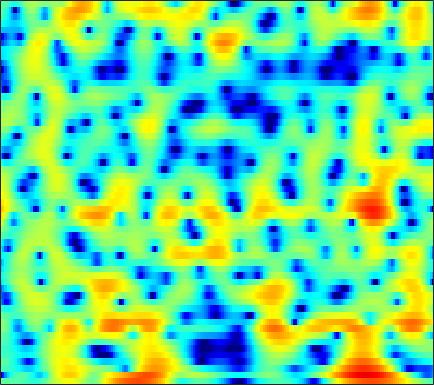

Values plotted in this chart, from the file beside it:
-1.0067, -1.1506, -1.2942, -1.387, -1.4309, -1.4691, -1.5065, -1.5468, -1.6294, -1.7588, -1.9463, -2.1279, -2.4081, -2.7032, -2.9106, -3.1139, -3.1558, -3.0415, -2.6718, -2.0762, -1.3176, -0.68708, 0.16411, 0.98024
-17.46, -12.65, -8.561, -6.018, -4.682, -3.398, -2.523, -2.075, -1.707, -1.568, -1.64, -1.831, -2.266, -2.918, -3.552, -4.572, -5.69, -6.419, -6.774, -5.991, -4.331, -2.893, -1.034, 0.6248
-1.911, -2.134, -2.37, -2.591, -2.777, -3.087, -3.493, -3.867, -4.442, -5.073, -5.686, -6.065, -6.36, -6.328, -6.076, -5.486, -4.696, -4.027, -3.082, -2.1, -1.099, -0.3478, 0.643, 1.591
-0.8635, -1.096, -1.466, -1.931, -2.356, -3.046, -3.91, -4.702, -5.998, -7.65, -9.755, -11.64, -14.01, -14.04, -12.23, -9.342, -6.816, -5.214, -3.391, -1.846, -0.5195, 0.3638, 1.406, 2.304
-2.553, -2.473, -2.493, -2.633, -2.804, -3.105, -3.472, -3.778, -4.198, -4.583, -4.883, -5.021, -5.043, -4.833, -4.524, -3.93, -3.171, -2.532, -1.631, -0.7167, 0.1731, 0.8077, 1.591, 2.283
-2.693, -2.608, -2.654, -2.849, -3.086, -3.524, -4.092, -4.577, -5.269, -5.91, -6.405, -6.621, -6.629, -6.256, -5.759, -4.871, -3.825, -3.002, -1.898, -0.829, 0.1713, 0.8652, 1.71, 2.448
-1.611, -1.751, -2.074, -2.564, -3.063, -3.91, -5.011, -6.028, -7.723, -9.99, -13.28, -17.07, -24.3, -18.08, -13.46, -9.429, -6.598, -4.92, -3.082, -1.563, -0.2808, 0.5618, 1.548, 2.413
-1.034, -1.216, -1.634, -2.24, -2.802, -3.639, -4.522, -5.203, -6.178, -7.176, -7.999, -8.384, -8.406, -7.76, -6.952, -5.654, -4.371, -3.491, -2.477, -1.625, -0.8914, -0.3613, 0.3703, 1.173
0.3429, 0.1842, -0.4218, -1.51, -2.657, -4.623, -6.99, -8.635, -9.384, -8.066, -6.114, -4.771, -3.282, -2.139, -1.475, -0.8369, -0.4738, -0.4236, -0.7408, -1.584, -3.083, -4.636, -6.654, -5.912
0.6864, 0.3917, -0.286, -1.333, -2.382, -4.125, -5.932, -6.956, -7.337, -6.181, -4.223, -2.848, -1.365, -0.2717, 0.3281, 0.8409, 1.035, 0.9637, 0.5646, -0.187, -1.277, -2.185, -3.068, -2.843
-0.6343, -0.9562, -1.385, -1.77, -2.032, -2.311, -2.427, -2.391, -2.211, -1.801, -1.204, -0.737, -0.1571, 0.3505, 0.6917, 1.044, 1.241, 1.286, 1.227, 1.069, 0.857, 0.6967, 0.5342, 0.4535
-3.057, -3.55, -3.969, -4.033, -3.841, -3.352, -2.746, -2.231, -1.452, -0.6434, 0.07858, 0.5379, 1.102, 1.588, 1.885, 2.173, 2.339, 2.388, 2.364, 2.239, 2.009, 1.772, 1.381, 0.9006
-8.713, -10.83, -13.63, -13.37, -11.08, -7.779, -5.096, -3.479, -1.7, -0.3002, 0.7527, 1.404, 2.122, 2.67, 2.954, 3.19, 3.307, 3.323, 3.243, 3.038, 2.712, 2.382, 1.794, 1.021
-10.19, -11.12, -11.96, -11.13, -9.371, -6.726, -4.305, -2.687, -0.9231, 0.3833, 1.365, 1.953, 2.515, 2.829, 2.941, 2.976, 2.906, 2.803, 2.623, 2.409, 2.169, 1.958, 1.559, 1.007
-9.837, -8.032, -6.139, -4.554, -3.458, -1.996, -0.6984, 0.1695, 1.129, 1.82, 2.322, 2.54, 2.53, 2.22, 1.835, 1.152, 0.3046, -0.333, -0.9251, -1.021, -0.669, -0.2494, 0.3216, 0.736
-5.438, -4.381, -3.01, -1.736, -0.8859, 0.09857, 0.9914, 1.525, 2.034, 2.366, 2.453, 2.278, 1.772, 0.9083, -0.0722, -1.988, -4.905, -8.275, -17.35, -16.27, -7.926, -4.756, -2.027, -0.2616
-4.12, -3.468, -2.537, -1.615, -0.9279, -0.132, 0.5087, 0.8956, 1.27, 1.475, 1.397, 1.179, 0.7492, 0.06229, -0.647, -1.776, -2.977, -3.849, -4.617, -4.531, -3.664, -2.723, -1.421, -0.2368
-6.088, -4.999, -3.666, -2.499, -1.707, -0.7695, -0.05109, 0.3642, 0.7814, 0.9579, 0.9167, 0.8145, 0.4834, -0.03392, -0.4697, -1.054, -1.613, -1.919, -2.085, -1.945, -1.53, -1.074, -0.3576, 0.3756
-7.857, -5.999, -4.142, -2.638, -1.73, -0.7268, 0.1483, 0.6724, 1.17, 1.417, 1.489, 1.352, 0.8572, 0.101, -0.6236, -1.839, -3.148, -3.942, -4.353, -3.786, -2.538, -1.512, -0.2232, 0.8431
-4.779, -4.452, -3.967, -3.273, -2.548, -1.474, -0.3254, 0.4846, 1.356, 1.986, 2.285, 2.196, 1.78, 0.9062, -0.2079, -2.403, -5.944, -10.56, -20.32, -9.621, -4.324, -1.915, 0.2327, 1.625
-5.172, -7.101, -10.56, -13.56, -11.68, -7.186, -3.863, -2.031, -0.2312, 1.041, 1.777, 2.084, 2.23, 1.98, 1.601, 0.9305, 0.1345, -0.3469, -0.5795, -0.2582, 0.4773, 1.085, 1.773, 2.218
-3.808, -5.27, -7.266, -8.34, -7.795, -6.095, -4.081, -2.757, -1.262, -0.09899, 0.7279, 1.252, 1.695, 1.927, 2.044, 2.067, 2.041, 2.028, 2.011, 2.023, 2.056, 2.055, 1.983, 1.754
-0.9147, -1.593, -2.313, -2.819, -2.968, -2.831, -2.452, -2.041, -1.379, -0.7314, -0.07185, 0.3923, 0.8596, 1.288, 1.54, 1.774, 1.957, 2.041, 2.093, 2.09, 2, 1.874, 1.61, 1.208
0.9368, 0.174, -0.8778, -1.863, -2.525, -3.084, -3.224, -3.024, -2.497, -1.787, -0.9966, -0.5215, 0.1103, 0.6468, 0.9399, 1.303, 1.564, 1.706, 1.849, 1.909, 1.876, 1.784, 1.553, 1.208
3.046, 1.829, -0.231, -2.808, -5.267, -8.822, -9.821, -8.07, -5.335, -3.221, -1.755, -1.033, -0.2478, 0.2176, 0.4697, 0.79, 1.054, 1.276, 1.565, 1.798, 1.96, 1.988, 1.887, 1.612
6.015, 4.796, 2.761, 0.245, -2.013, -4.987, -6.018, -5.043, -3.255, -1.805, -1.085, -0.7501, -0.7719, -1.198, -1.531, -1.984, -1.965, -1.508, -0.585, 0.418, 1.236, 1.618, 1.787, 1.515
6.839, 6.087, 4.936, 3.666, 2.76, 1.604, 0.7304, 0.2348, -0.2604, -0.7573, -1.38, -2.028, -3.425, -5.434, -7.915, -13.8, -22.6, -13.04, -6.915, -3.49, -1.464, -0.5148, 0.1036, 0.05787
5.679, 5.201, 4.423, 3.489, 2.743, 1.694, 0.6202, -0.1729, -1.186, -2.188, -3.069, -3.876, -4.763, -5.889, -6.692, -7.507, -7.531, -6.761, -5.144, -3.431, -2.002, -1.174, -0.4352, -0.08984
4.48, 4.116, 3.415, 2.446, 1.562, 0.2195, -1.348, -2.615, -4.312, -5.761, -6.741, -7.033, -6.88, -6.537, -6.052, -5.396, -4.537, -3.851, -2.811, -1.756, -0.772, -0.1233, 0.5877, 1.102
3.681, 3.358, 2.63, 1.57, 0.4938, -1.301, -3.629, -5.87, -9.823, -15.9, -21.32, -16.7, -12.31, -9.453, -7.884, -6.261, -4.73, -3.7, -2.36, -1.132, -0.01279, 0.7133, 1.533, 2.165
3.176, 2.866, 2.175, 1.222, 0.284, -1.275, -3.212, -4.932, -7.542, -10.05, -11.71, -11.7, -11.29, -10.39, -9.802, -8.572, -6.961, -5.527, -3.577, -1.797, -0.2483, 0.7269, 1.768, 2.53
2.676, 2.354, 1.809, 1.087, 0.4872, -0.4722, -1.557, -2.457, -3.738, -5.085, -6.485, -7.656, -9.624, -12.69, -16.51, -20.93, -13.36, -8.978, -5.083, -2.31, -0.3121, 0.8332, 1.974, 2.737
1.103, 0.6846, 0.2244, -0.2328, -0.4718, -0.7894, -1.107, -1.37, -1.817, -2.418, -3.163, -3.916, -4.987, -6.3, -7.019, -7.135, -5.767, -4.171, -2.063, -0.2526, 1.14, 1.929, 2.663, 3.063
-3.101, -4.122, -5.061, -5.043, -4.57, -3.604, -2.687, -2.115, -1.527, -1.136, -0.9289, -0.8163, -0.7493, -0.5918, -0.4659, -0.06526, 0.4749, 0.9975, 1.718, 2.394, 2.919, 3.173, 3.273, 3.082
-8.853, -12.85, -26.72, -17.68, -11.81, -7.731, -5.224, -3.884, -2.515, -1.442, -0.5921, -0.02048, 0.5995, 1.187, 1.585, 2.104, 2.598, 2.925, 3.294, 3.545, 3.639, 3.576, 3.28, 2.688
-6.735, -7.773, -8.786, -8.71, -8.132, -6.986, -5.809, -4.94, -3.831, -2.74, -1.679, -0.9269, 0.03637, 0.873, 1.473, 2.128, 2.696, 3.028, 3.364, 3.539, 3.539, 3.409, 3.051, 2.45
-4.079, -4.467, -5.084, -5.675, -6.169, -6.768, -7.179, -7.205, -6.61, -5.403, -3.818, -2.698, -1.238, -0.04461, 0.7331, 1.586, 2.257, 2.667, 3.079, 3.344, 3.444, 3.404, 3.176, 2.746
-1.745, -2.058, -2.741, -3.95, -5.228, -7.787, -12.13, -18.17, -18.13, -10.29, -6.086, -4.017, -2.053, -0.6512, 0.1079, 0.9483, 1.603, 2.049, 2.567, 3.021, 3.362, 3.517, 3.545, 3.34
0.5021, 0.4454, 0.06342, -0.7147, -1.52, -2.942, -4.485, -5.364, -5.46, -4.425, -3.138, -2.238, -1.53, -1.121, -1.073, -1.097, -0.9861, -0.6803, 0.1103, 1.132, 2.136, 2.75, 3.316, 3.523
1.338, 1.629, 1.739, 1.627, 1.429, 1.03, 0.5968, 0.3046, -0.005017, -0.2476, -0.5568, -0.8475, -1.641, -2.905, -4.346, -7.396, -11.84, -12.91, -7.927, -3.776, -0.9679, 0.4935, 1.839, 2.611
0.7207, 1.149, 1.498, 1.685, 1.698, 1.622, 1.435, 1.227, 0.8535, 0.3669, -0.2675, -0.9252, -1.956, -3.39, -4.683, -6.635, -8.354, -8.455, -6.76, -4.355, -2.197, -0.8667, 0.489, 1.411
0.01764, 0.3228, 0.6623, 0.8771, 0.9809, 1.046, 0.9992, 0.8826, 0.601, 0.1513, -0.4549, -1.043, -1.934, -2.875, -3.612, -4.348, -4.67, -4.589, -3.951, -2.918, -1.711, -0.8126, 0.2462, 1.078
-0.7433, -0.6771, -0.5212, -0.2897, -0.05487, 0.2385, 0.47, 0.5616, 0.5263, 0.2571, -0.3071, -0.8782, -1.987, -3.392, -4.547, -6.123, -6.945, -6.67, -5.228, -3.351, -1.582, -0.4372, 0.8116, 1.741
-3.361, -3.876, -4.122, -3.573, -2.822, -1.66, -0.602, 0.01864, 0.5524, 0.7211, 0.4701, -0.03156, -1.155, -3.046, -5.194, -9.879, -20.19, -15.57, -7.465, -3.291, -0.655, 0.7514, 2.11, 3.006
-9.988, -14.02, -21.72, -13.91, -9.389, -5.545, -2.994, -1.633, -0.349, 0.4305, 0.7916, 0.7654, 0.4291, -0.2055, -0.8518, -1.677, -2.047, -1.817, -0.918, 0.2821, 1.431, 2.139, 2.844, 3.253
-10.26, -11.26, -11.62, -10.26, -8.568, -6.184, -4.07, -2.736, -1.298, -0.2269, 0.5225, 0.9171, 1.212, 1.339, 1.385, 1.403, 1.452, 1.559, 1.761, 1.998, 2.212, 2.321, 2.35, 2.217
-11.57, -11.07, -9.818, -8.263, -6.996, -5.263, -3.64, -2.522, -1.218, -0.128, 0.7408, 1.277, 1.822, 2.196, 2.4, 2.579, 2.663, 2.67, 2.619, 2.484, 2.246, 1.996, 1.555, 0.9934
-20.32, -15.02, -10.91, -8.08, -6.37, -4.476, -2.867, -1.812, -0.5757, 0.4781, 1.36, 1.897, 2.499, 2.942, 3.16, 3.333, 3.367, 3.284, 3.044, 2.647, 2.083, 1.542, 0.6732, -0.3676
-10.56, -9.532, -7.791, -6.025, -4.797, -3.329, -2.022, -1.131, -0.05659, 0.9079, 1.74, 2.266, 2.881, 3.355, 3.584, 3.756, 3.747, 3.604, 3.223, 2.616, 1.775, 0.977, -0.3196, -1.911
-5.592, -5.447, -4.925, -4.206, -3.604, -2.724, -1.829, -1.168, -0.303, 0.5519, 1.381, 1.967, 2.67, 3.26, 3.606, 3.873, 3.91, 3.785, 3.364, 2.634, 1.589, 0.5932, -1.031, -2.964
-5.088, -5.179, -4.949, -4.46, -4.025, -3.458, -2.913, -2.511, -1.891, -1.115, -0.08507, 0.7934, 1.912, 2.914, 3.557, 4.15, 4.432, 4.421, 4.104, 3.405, 2.27, 1.106, -0.9024, -3.496
-11.14, -11.03, -9.102, -7.192, -6.263, -5.754, -6.011, -6.607, -7.513, -7.204, -4.965, -2.789, -0.165, 1.872, 3.034, 4.184, 4.882, 5.107, 5.056, 4.602, 3.712, 2.724, 0.8974, -1.692
-14.47, -14.09, -11.18, -9.082, -8.213, -7.969, -8.865, -10.44, -14.2, -16.33, -10.37, -6.553, -2.931, -0.4255, 0.9323, 2.301, 3.189, 3.604, 3.836, 3.749, 3.401, 2.986, 2.248, 1.398
-6.582, -6.904, -7.074, -7.057, -7.045, -7.147, -7.308, -7.428, -7.364, -6.762, -5.614, -4.515, -2.925, -1.47, -0.5799, 0.3369, 0.9678, 1.289, 1.537, 1.641, 1.667, 1.676, 1.711, 1.793
-3.789, -4.229, -4.791, -5.318, -5.713, -6.125, -6.282, -6.179, -5.714, -4.917, -3.956, -3.211, -2.232, -1.395, -0.8949, -0.5305, -0.4376, -0.5513, -0.8158, -1.044, -1.036, -0.7812, -0.1108, 0.767
-2.006, -2.556, -3.506, -4.789, -5.952, -7.665, -8.988, -8.988, -7.555, -5.525, -3.608, -2.435, -1.286, -0.5768, -0.3135, -0.3821, -1.012, -1.926, -3.864, -6.647, -8.773, -7.62, -4.205, -1.243
-1.251, -1.615, -2.563, -4.182, -6.033, -9.875, -16.77, -17.84, -10.29, -5.817, -3.036, -1.556, -0.2197, 0.5462, 0.7481, 0.617, -0.09393, -1.022, -2.957, -5.672, -7.745, -6.799, -3.713, -0.9984
-1.402, -1.256, -1.452, -2.016, -2.622, -3.419, -3.953, -3.917, -3.234, -2.16, -1.009, -0.2322, 0.6088, 1.194, 1.45, 1.544, 1.39, 1.125, 0.6818, 0.2316, -0.008725, 0.02359, 0.2803, 0.6212
